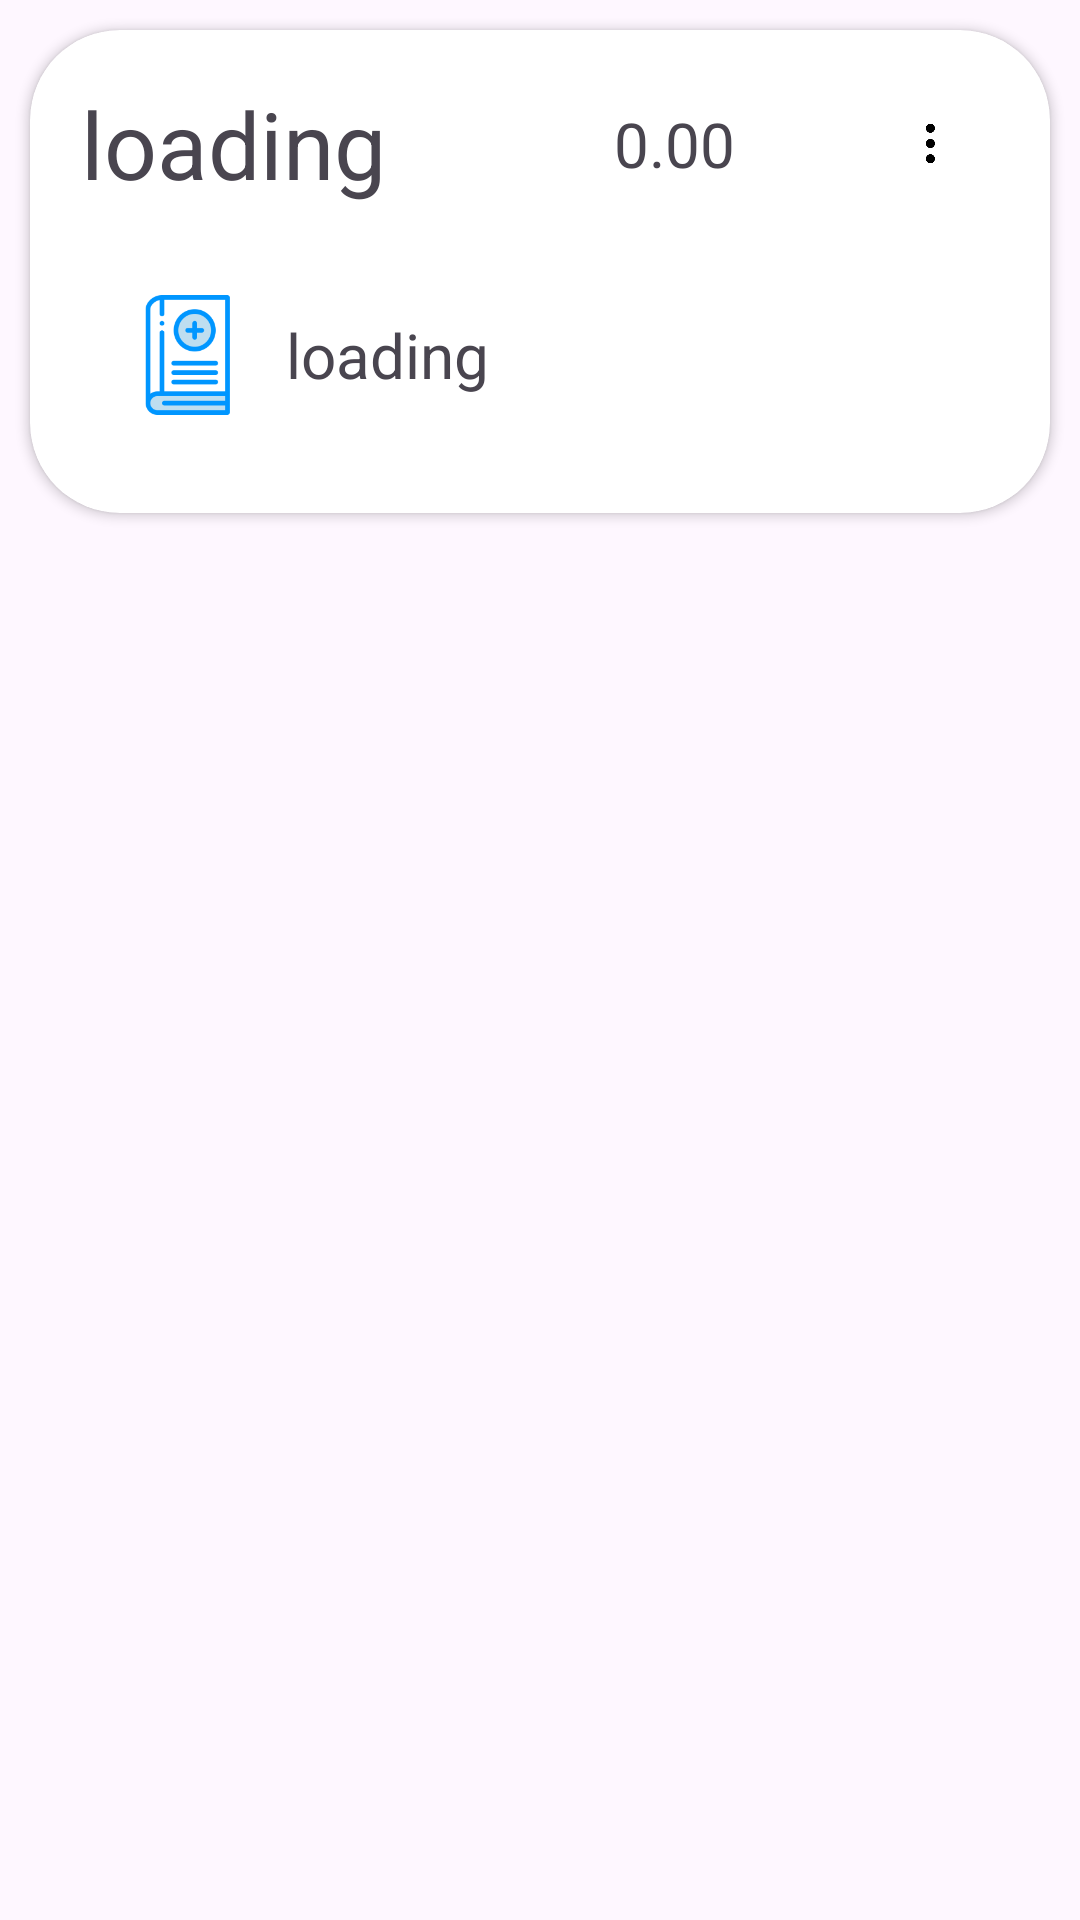

This screen was rendered from an Android layout file. Write that file and the resources it references.
<!-- AndroidManifest.xml: application theme Theme.Accounting -->
<!-- res/layout/list_of_book.xml -->
<?xml version="1.0" encoding="utf-8"?>
<LinearLayout xmlns:android="http://schemas.android.com/apk/res/android"
    xmlns:app="http://schemas.android.com/apk/res-auto"
    android:orientation="vertical"
    android:layout_width="match_parent"
    android:layout_height="wrap_content"
    android:layout_margin="20dp"
    android:id="@+id/rootView"
    xmlns:tools="http://schemas.android.com/tools">

    <androidx.cardview.widget.CardView
        android:layout_width="match_parent"
        android:layout_height="wrap_content"
        android:layout_margin="10dp"
        app:cardCornerRadius="30dp"
        android:background="@drawable/custom_edittext">
        <LinearLayout
            android:layout_margin="10dp"
            android:layout_width="match_parent"
            android:layout_height="wrap_content"
            android:orientation="vertical">
            <LinearLayout
                android:layout_weight="1"
                android:padding="7dp"
                android:orientation="horizontal"
                android:layout_width="match_parent"
                android:layout_height="wrap_content">
                <TextView
                    android:id="@+id/BookName"
                    android:layout_weight="1"
                    android:layout_width="wrap_content"
                    android:maxWidth="100dp"
                    android:layout_height="wrap_content"
                    android:text="@string/loading"
                    android:textSize="15pt"/>
                <TextView
                    android:id="@+id/BookTotal"
                    android:layout_weight="1"
                    android:gravity="center"
                    android:layout_width="wrap_content"
                    android:layout_height="match_parent"
                    android:maxWidth="50dp"
                    android:text="0.00"
                    android:textSize="10pt"/>
                <ImageButton
                    android:layout_width="10dp"
                    android:layout_height="match_parent"
                    android:layout_weight="1"
                    android:id="@+id/menuButton"
                    android:src="@mipmap/menu_icon_foreground"
                    android:backgroundTint="@color/white"
                    android:adjustViewBounds="true"
                    android:maxWidth="10dp"
                    android:scaleType="fitEnd"/>
            </LinearLayout>
            <LinearLayout
                android:padding="10dp"
                android:orientation="horizontal"
                android:layout_width="match_parent"
                android:layout_height="wrap_content">
                <ImageView
                    android:layout_width="wrap_content"
                    android:layout_height="wrap_content"
                    android:layout_weight="1"
                    android:id="@+id/CategoryImage"
                    android:src="@mipmap/other_account_foreground"
                    android:adjustViewBounds="true"
                    android:maxWidth="10dp"
                    android:scaleType="fitCenter"/>
                <TextView
                    android:id="@+id/CategoryName"
                    android:layout_weight="3"
                    android:layout_gravity="center"
                    android:layout_width="wrap_content"
                    android:layout_height="wrap_content"
                    android:text="@string/loading"
                    android:textSize="10pt"/>
            </LinearLayout>

        </LinearLayout>
    </androidx.cardview.widget.CardView>
</LinearLayout>
<!-- resources referenced by this layout -->
<resources>
  <color name="white">#FFFFFFFF</color>
  <!-- mipmap menu_icon_foreground: webp bitmap (mipmap-hdpi, 502 bytes) -->
  <!-- mipmap other_account_foreground: webp bitmap (mipmap-hdpi, 1660 bytes) -->
  <string name="loading">loading</string>
  <style name="Theme.Accounting" parent="Base.Theme.Accounting" />
  <style name="Base.Theme.Accounting" parent="Theme.Material3.Light.NoActionBar">
          
          
      </style>
</resources>
